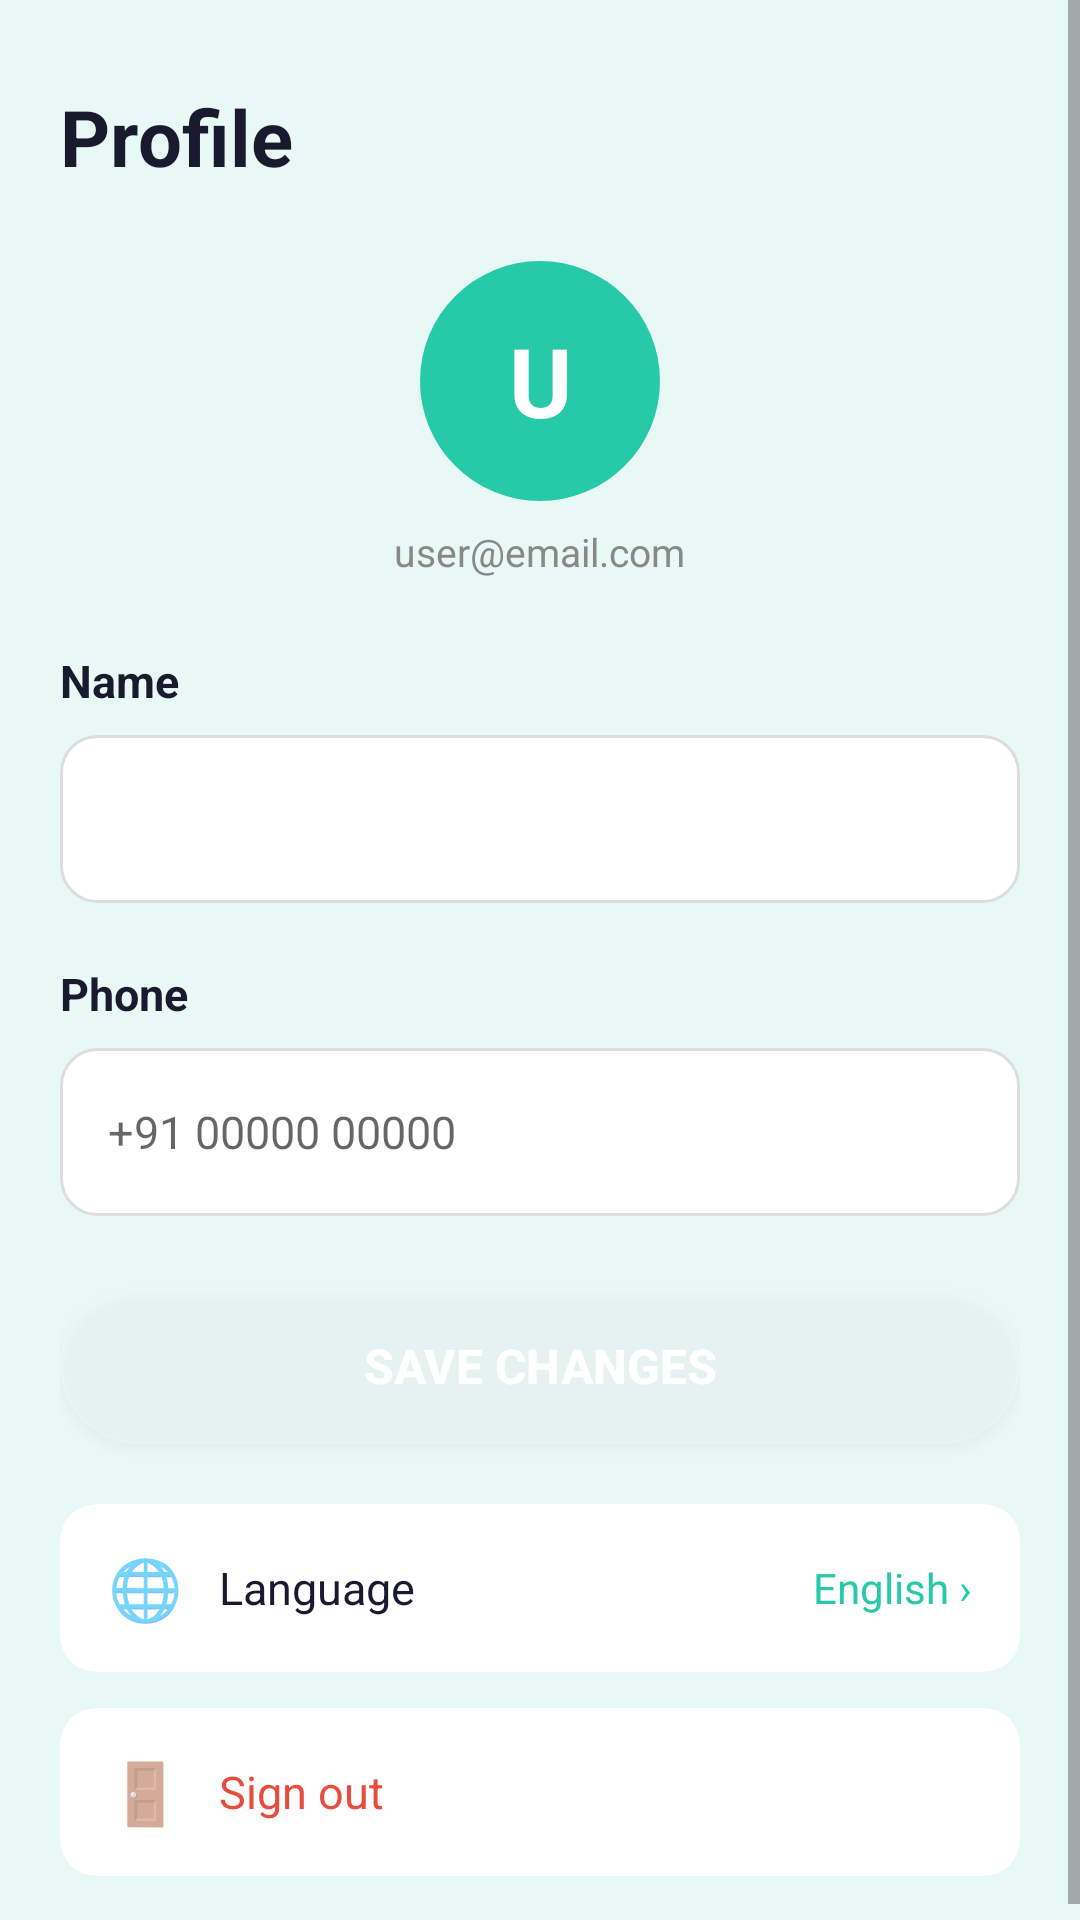

Layout XML and referenced resources for this Android screen:
<!-- AndroidManifest.xml: application theme Theme.AICaries -->
<!-- res/layout/fragment_profile.xml -->
<?xml version="1.0" encoding="utf-8"?>
<ScrollView xmlns:android="http://schemas.android.com/apk/res/android"
    xmlns:app="http://schemas.android.com/apk/res-auto"
    android:layout_width="match_parent"
    android:layout_height="match_parent"
    android:background="@color/background_light">

    <LinearLayout
        android:layout_width="match_parent"
        android:layout_height="wrap_content"
        android:orientation="vertical"
        android:padding="20dp">

        <TextView
            android:layout_width="wrap_content"
            android:layout_height="wrap_content"
            android:text="Profile"
            android:textSize="26sp"
            android:textStyle="bold"
            android:textColor="@color/text_dark"
            android:layout_marginTop="8dp"
            android:layout_marginBottom="24dp"/>

        <FrameLayout
            android:layout_width="80dp"
            android:layout_height="80dp"
            android:layout_gravity="center">
            <View
                android:layout_width="80dp"
                android:layout_height="80dp"
                android:background="@drawable/bg_circle_teal"/>
            <TextView
                android:id="@+id/tvInitial"
                android:layout_width="80dp"
                android:layout_height="80dp"
                android:text="U"
                android:textSize="32sp"
                android:textStyle="bold"
                android:textColor="@color/white"
                android:gravity="center"/>
        </FrameLayout>

        <TextView
            android:id="@+id/tvEmail"
            android:layout_width="wrap_content"
            android:layout_height="wrap_content"
            android:text="user@email.com"
            android:textSize="13sp"
            android:textColor="@color/text_light"
            android:layout_gravity="center"
            android:layout_marginTop="8dp"
            android:layout_marginBottom="24dp"/>

        <TextView
            android:layout_width="match_parent"
            android:layout_height="wrap_content"
            android:text="Name"
            android:textSize="15sp"
            android:textStyle="bold"
            android:textColor="@color/text_dark"
            android:layout_marginBottom="8dp"/>

        <LinearLayout
            android:layout_width="match_parent"
            android:layout_height="56dp"
            android:orientation="horizontal"
            android:gravity="center_vertical"
            android:background="@drawable/bg_input_field"
            android:paddingStart="16dp"
            android:paddingEnd="16dp"
            android:layout_marginBottom="20dp">
            <EditText
                android:id="@+id/etName"
                android:layout_width="match_parent"
                android:layout_height="match_parent"
                android:background="@null"
                android:textSize="15sp"
                android:textColor="@color/text_dark"/>
        </LinearLayout>

        <TextView
            android:layout_width="match_parent"
            android:layout_height="wrap_content"
            android:text="Phone"
            android:textSize="15sp"
            android:textStyle="bold"
            android:textColor="@color/text_dark"
            android:layout_marginBottom="8dp"/>

        <LinearLayout
            android:layout_width="match_parent"
            android:layout_height="56dp"
            android:orientation="horizontal"
            android:gravity="center_vertical"
            android:background="@drawable/bg_input_field"
            android:paddingStart="16dp"
            android:paddingEnd="16dp"
            android:layout_marginBottom="24dp">
            <EditText
                android:id="@+id/etPhone"
                android:layout_width="match_parent"
                android:layout_height="match_parent"
                android:hint="+91 00000 00000"
                android:inputType="phone"
                android:background="@null"
                android:textSize="15sp"/>
        </LinearLayout>

        <Button
            android:id="@+id/btnSave"
            android:layout_width="match_parent"
            android:layout_height="52dp"
            android:text="Save changes"
            android:textSize="16sp"
            android:textStyle="bold"
            android:textColor="@color/white"
            android:background="@drawable/bg_pill_teal"
            android:layout_marginBottom="20dp"/>

        <androidx.cardview.widget.CardView
            android:id="@+id/cardLanguage"
            android:layout_width="match_parent"
            android:layout_height="56dp"
            app:cardCornerRadius="12dp"
            app:cardElevation="0dp"
            android:layout_marginBottom="12dp">
            <LinearLayout
                android:layout_width="match_parent"
                android:layout_height="match_parent"
                android:orientation="horizontal"
                android:gravity="center_vertical"
                android:paddingLeft="16dp"
                android:paddingRight="16dp">
                <TextView android:layout_width="wrap_content" android:layout_height="wrap_content"
                    android:text="🌐" android:textSize="20sp" android:layout_marginEnd="12dp"/>
                <TextView
                    android:layout_width="0dp"
                    android:layout_height="wrap_content"
                    android:layout_weight="1"
                    android:text="Language"
                    android:textSize="15sp"
                    android:textColor="@color/text_dark"/>
                <TextView
                    android:id="@+id/tvCurrentLanguage"
                    android:layout_width="wrap_content"
                    android:layout_height="wrap_content"
                    android:text="English ›"
                    android:textSize="14sp"
                    android:textColor="@color/teal_main"/>
            </LinearLayout>
        </androidx.cardview.widget.CardView>

        <androidx.cardview.widget.CardView
            android:id="@+id/cardSignOut"
            android:layout_width="match_parent"
            android:layout_height="56dp"
            app:cardCornerRadius="12dp"
            app:cardElevation="0dp">
            <LinearLayout
                android:layout_width="match_parent"
                android:layout_height="match_parent"
                android:orientation="horizontal"
                android:gravity="center_vertical"
                android:paddingLeft="16dp"
                android:paddingRight="16dp">
                <TextView android:layout_width="wrap_content" android:layout_height="wrap_content"
                    android:text="🚪" android:textSize="20sp" android:layout_marginEnd="12dp"/>
                <TextView
                    android:layout_width="wrap_content"
                    android:layout_height="wrap_content"
                    android:text="Sign out"
                    android:textSize="15sp"
                    android:textColor="#E74C3C"/>
            </LinearLayout>
        </androidx.cardview.widget.CardView>

    </LinearLayout>
</ScrollView>
<!-- resources referenced by this layout -->
<resources>
  <color name="background_light">#E8F8F5</color>
  <color name="teal_main">#26C9A8</color>
  <color name="text_dark">#1A1A2E</color>
  <color name="text_light">#888888</color>
  <color name="white">#FFFFFF</color>
  <!-- drawable bg_circle_teal (drawable) -->
  <?xml version="1.0" encoding="utf-8"?>
  <shape xmlns:android="http://schemas.android.com/apk/res/android"
      android:shape="oval">
      <solid android:color="@color/teal_main"/>
  </shape>
  <!-- drawable bg_input_field (drawable) -->
  <?xml version="1.0" encoding="utf-8"?>
  <shape xmlns:android="http://schemas.android.com/apk/res/android">
      <corners android:radius="12dp"/>
      <solid android:color="@color/white"/>
      <stroke android:width="1dp" android:color="@color/input_border"/>
  </shape>
  <!-- drawable bg_pill_teal (drawable) -->
  <?xml version="1.0" encoding="utf-8"?>
  <shape xmlns:android="http://schemas.android.com/apk/res/android">
  
      <solid android:color="#33FFFFFF"/>
  
      <corners android:radius="50dp"/>
  
  </shape>
  <style name="Theme.AICaries" parent="Theme.MaterialComponents.Light.NoActionBar">
          <item name="colorPrimary">@color/teal_main</item>
          <item name="colorPrimaryVariant">@color/teal_dark</item>
          <item name="colorOnPrimary">@color/white</item>
          <item name="android:windowBackground">@color/background_light</item>
          <item name="android:statusBarColor">@color/background_light</item>
          <item name="android:windowLightStatusBar">true</item>
      </style>
  <color name="input_border">#DDDDDD</color>
  <color name="teal_dark">#1BA88A</color>
</resources>
